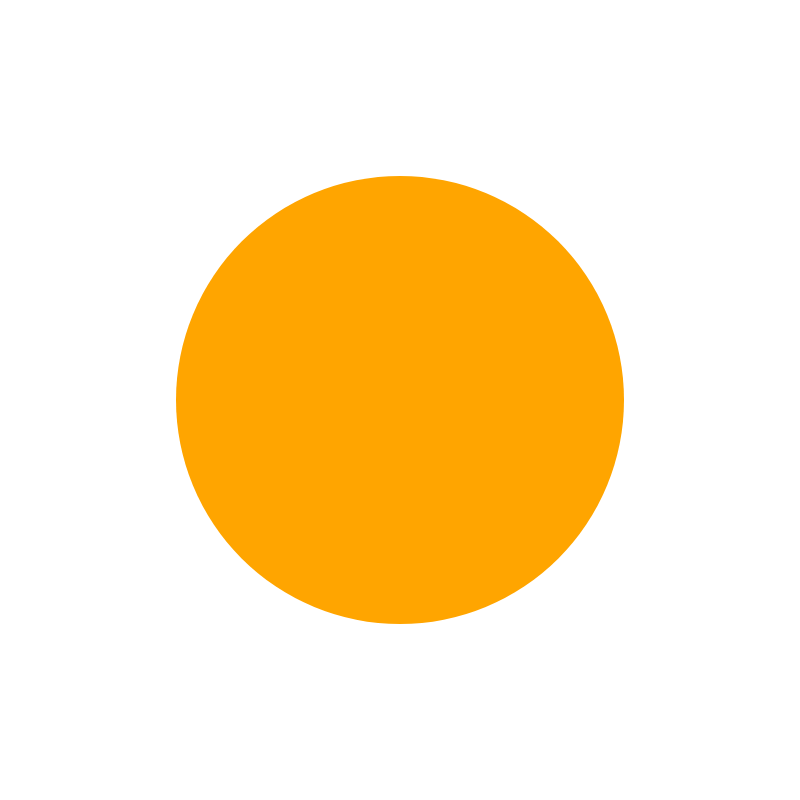
t = 0.00 s
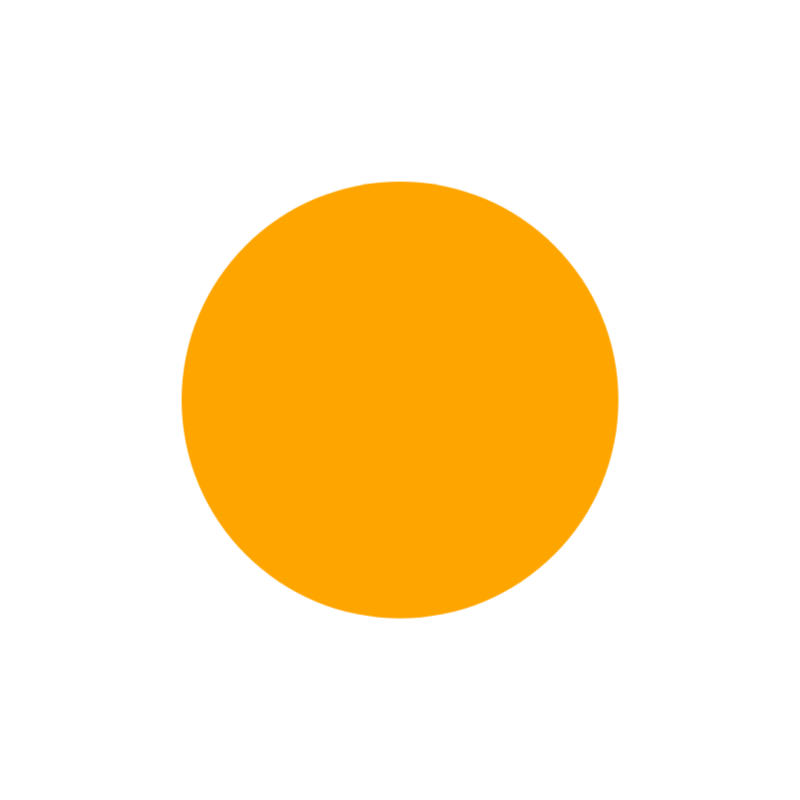
t = 0.75 s
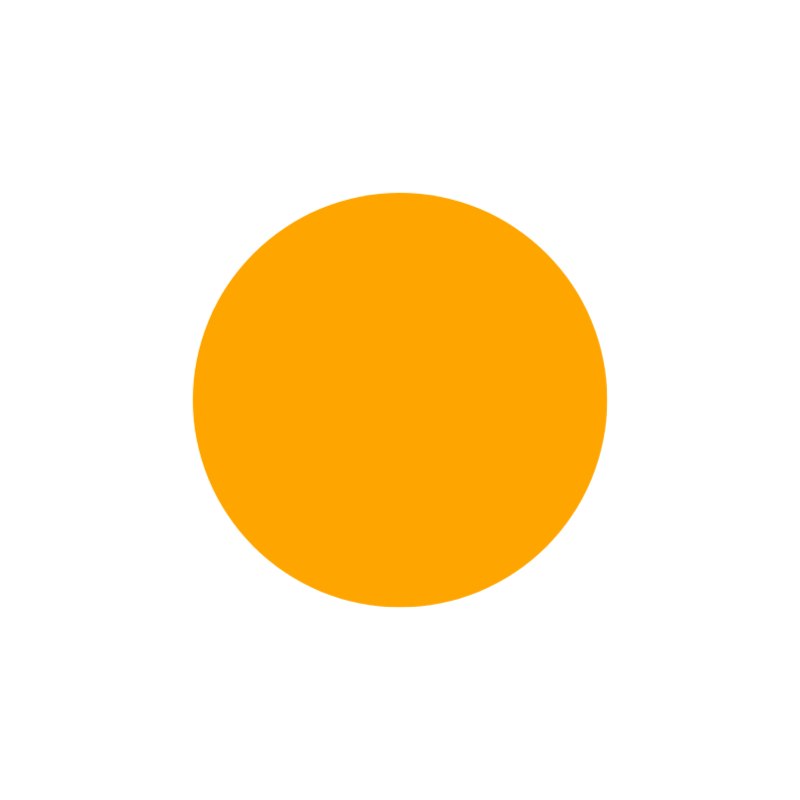
t = 2.25 s
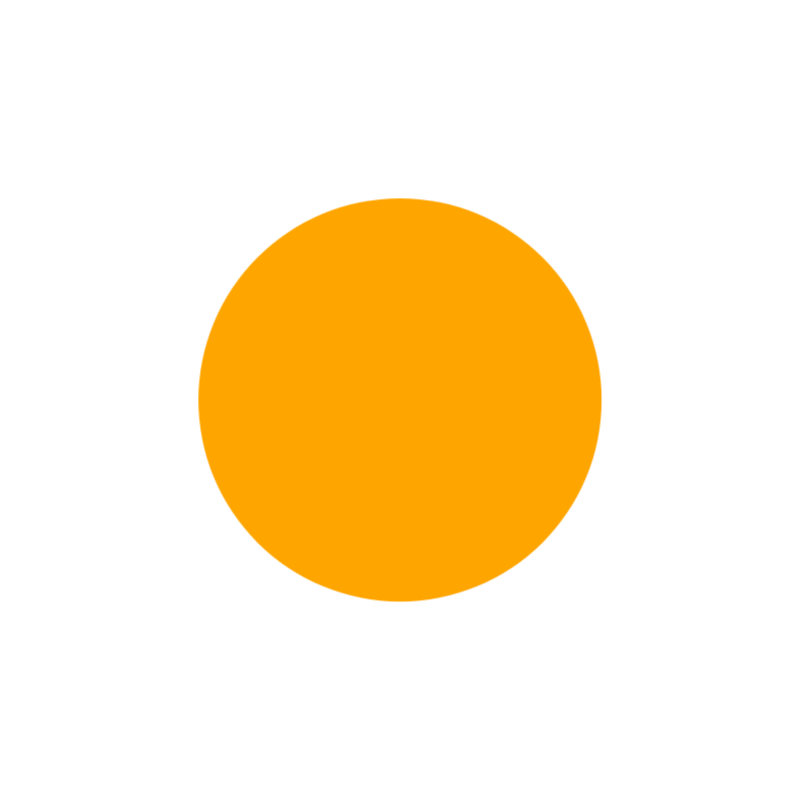
t = 3.00 s
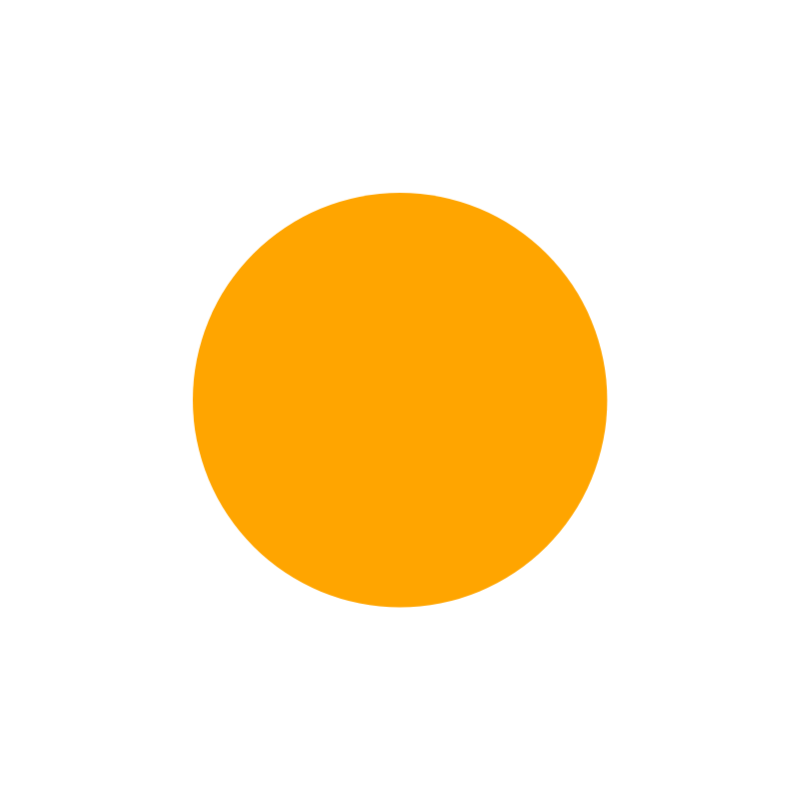
t = 3.75 s
t = 5.25 s: frame unchanged from t = 0.75 s, image omitted

The animated SVG that drew these frames (rendered in a browser with its animation timeline set to each time). Animation: 2 CSS @keyframes rules; one cycle of 6.00 s, repeats indefinitely.

<svg xmlns="http://www.w3.org/2000/svg" xmlns:svg="http://www.w3.org/2000/svg" width="800" height="800"><style>@keyframes esic8yxwm7h2_to__to{0%{transform:translate(0,0)}50%{transform:translate(40px,40px)}}@keyframes esic8yxwm7h2_ts__ts{0%{transform:scale(1,1)}50%{transform:scale(.9,.9)}}#esic8yxwm7h2_to{animation:esic8yxwm7h2_to__to 6000ms linear infinite normal forwards}#esic8yxwm7h2_ts{animation:esic8yxwm7h2_ts__ts 6000ms linear infinite normal forwards}</style><g class="layer"><title>Layer 1</title><g id="esic8yxwm7h2_to" transform="translate(0,0)"><g id="esic8yxwm7h2_ts" transform="scale(1,1)"><circle id="esic8yxwm7h2" r="224" fill="orange" transform="translate(400,400)"/></g></g></g></svg>
